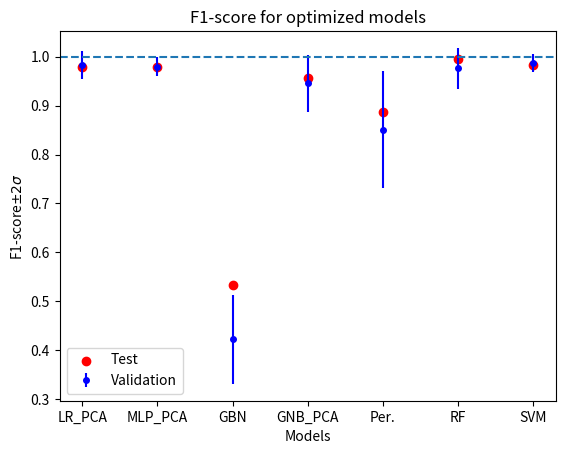

This chart was generated by the following Python code:
import numpy as np
import matplotlib.pyplot as plt


def main():
    """Plot main results graphs. Uses results from optimal_results.txt"""

    models = ["LR_PCA", "MLP_PCA", "GBN", "GNB_PCA", "Per.", "RF", "SVM"]

    # different results, acc+-2sigma, f1+-2sigma, acc test, f1 test
    LR_PCA_results = [(0.987, 0.022), (0.983, 0.029), 0.980, 0.978]
    MLP_PCA_results = [(0.985, 0.014), (0.980, 0.019), 0.980, 0.978]
    GNB_results = [(0.500, 0.078), (0.422, 0.091), 0.566, 0.533]
    GNB_PCA_results = [(0.958, 0.046), (0.946, 0.058), 0.960, 0.957]
    Per_results = [(0.885, 0.095), (0.851, 0.120), 0.899, 0.887]
    RF_results = [(0.982, 0.032), (0.976, 0.042), 0.995, 0.995]
    SVM_results = [(0.990, 0.014), (0.987, 0.019), 0.985, 0.984]

    results = [
        LR_PCA_results, MLP_PCA_results, GNB_results, GNB_PCA_results,
        Per_results, RF_results, SVM_results
        ]

    v_acc = [result[0][0] for result in results]
    v_acc_std = [result[0][1] for result in results]
    v_f1 = [result[1][0] for result in results]
    v_f1_std = [result[1][1] for result in results]
    t_acc = [result[2] for result in results]
    t_f1 = [result[3] for result in results]

    x_pos = np.arange(len(models))

    plt.errorbar(x=x_pos, y=v_acc, yerr=v_acc_std, fmt="bo", ms=4, label="Validation")
    plt.scatter(x=x_pos, y=t_acc, c="r", marker='o', label="Test")
    plt.xticks(x_pos, models)
    plt.axhline(1, 0, 1, ls="--")
    plt.xlabel("Models")
    plt.ylabel(r"Accuracy$\pm2\sigma$")
    plt.title("Accuracy for optimized models")
    plt.legend()
    plt.savefig("optimized_acc.png")

    plt.clf()

    plt.errorbar(x=x_pos, y=v_f1, yerr=v_f1_std, fmt="bo", ms=4, label="Validation")
    plt.scatter(x=x_pos, y=t_f1, c="r", marker='o', label="Test")
    plt.xticks(x_pos, models)
    plt.axhline(1, 0, 1, ls="--")
    plt.xlabel("Models")
    plt.ylabel(r"F1-score$\pm2\sigma$")
    plt.title("F1-score for optimized models")
    plt.legend()
    plt.savefig("optimized_f1.png")


if __name__ == "__main__":
    main()
